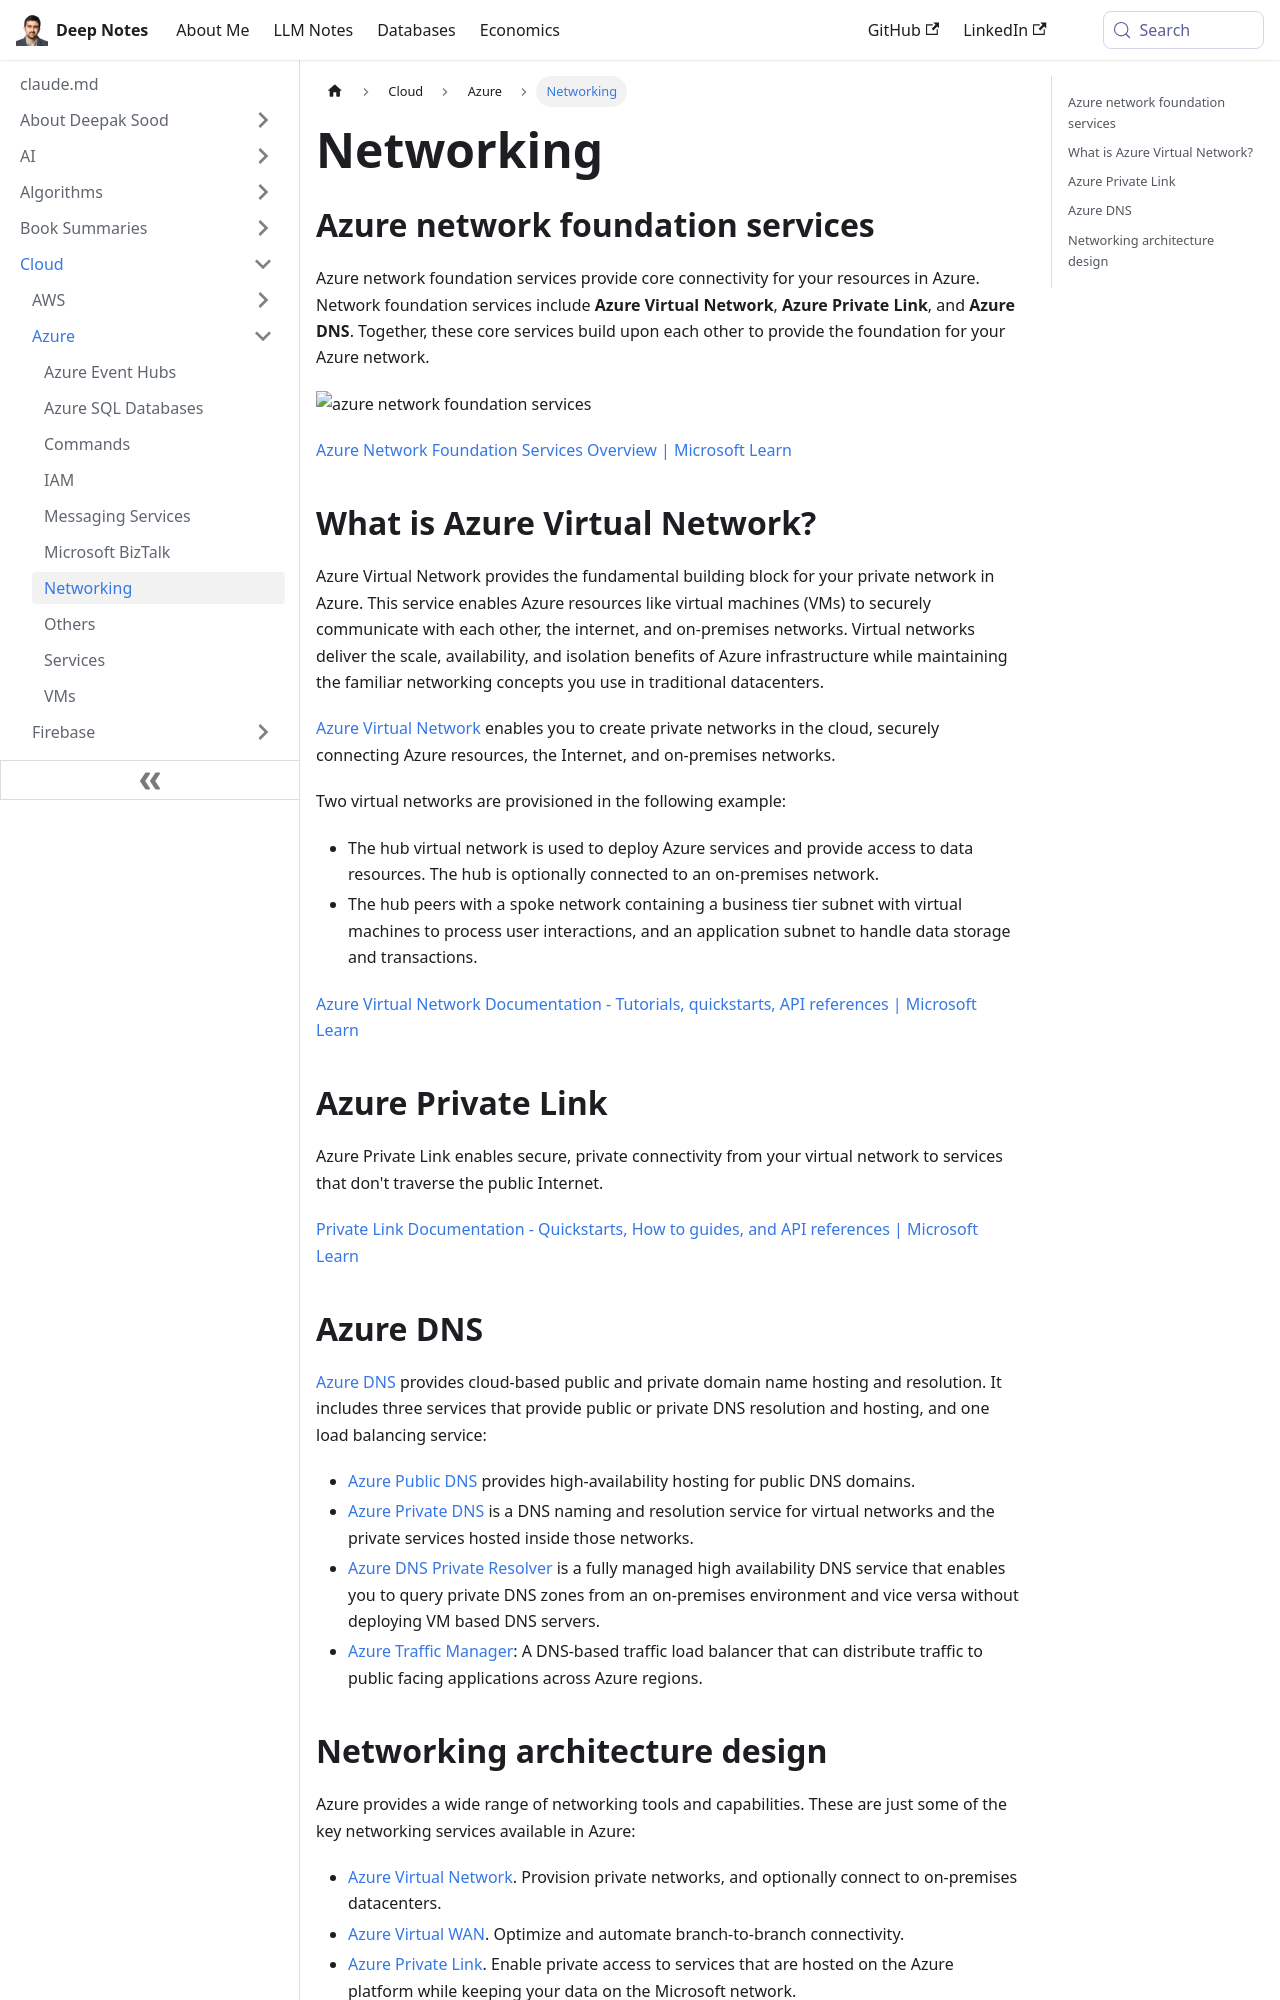

repository: deepaksood619/deepaksood619.github.io · page: cloud/azure/networking/index.html · generator: docusaurus

---
slug: /cloud/azure/networking
title: Networking
description: Discover Azure network foundation services like Azure Virtual Network, Private Link, and DNS for seamless connectivity and robust infrastructure in the cloud.
created: 2025-12-12
updated: 2026-01-21
---
## Azure network foundation services

Azure network foundation services provide core connectivity for your resources in Azure. Network foundation services include **Azure Virtual Network**, **Azure Private Link**, and **Azure DNS**. Together, these core services build upon each other to provide the foundation for your Azure network.

![azure network foundation services](../../media/Screenshot%202025-12-14%20at%201.27.55%20PM.png)

[Azure Network Foundation Services Overview \| Microsoft Learn](https://learn.microsoft.com/en-us/azure/networking/foundations/network-foundations-overview)

## What is Azure Virtual Network?

Azure Virtual Network provides the fundamental building block for your private network in Azure. This service enables Azure resources like virtual machines (VMs) to securely communicate with each other, the internet, and on-premises networks. Virtual networks deliver the scale, availability, and isolation benefits of Azure infrastructure while maintaining the familiar networking concepts you use in traditional datacenters.

[Azure Virtual Network](https://learn.microsoft.com/en-us/azure/virtual-network) enables you to create private networks in the cloud, securely connecting Azure resources, the Internet, and on-premises networks.

Two virtual networks are provisioned in the following example:

- The hub virtual network is used to deploy Azure services and provide access to data resources. The hub is optionally connected to an on-premises network.
- The hub peers with a spoke network containing a business tier subnet with virtual machines to process user interactions, and an application subnet to handle data storage and transactions.

[Azure Virtual Network Documentation - Tutorials, quickstarts, API references \| Microsoft Learn](https://learn.microsoft.com/en-us/azure/virtual-network/)

## Azure Private Link

Azure Private Link enables secure, private connectivity from your virtual network to services that don't traverse the public Internet.

[Private Link Documentation - Quickstarts, How to guides, and API references \| Microsoft Learn](https://learn.microsoft.com/en-us/azure/private-link/)

## Azure DNS

[Azure DNS](https://learn.microsoft.com/en-us/azure/dns) provides cloud-based public and private domain name hosting and resolution. It includes three services that provide public or private DNS resolution and hosting, and one load balancing service:

- [Azure Public DNS](https://learn.microsoft.com/en-us/azure/dns/public-dns-overview) provides high-availability hosting for public DNS domains.
- [Azure Private DNS](https://learn.microsoft.com/en-us/azure/dns/private-dns-overview) is a DNS naming and resolution service for virtual networks and the private services hosted inside those networks.
- [Azure DNS Private Resolver](https://learn.microsoft.com/en-us/azure/dns/dns-private-resolver-overview) is a fully managed high availability DNS service that enables you to query private DNS zones from an on-premises environment and vice versa without deploying VM based DNS servers.
- [Azure Traffic Manager](https://learn.microsoft.com/en-us/azure/traffic-manager/traffic-manager-overview): A DNS-based traffic load balancer that can distribute traffic to public facing applications across Azure regions.
